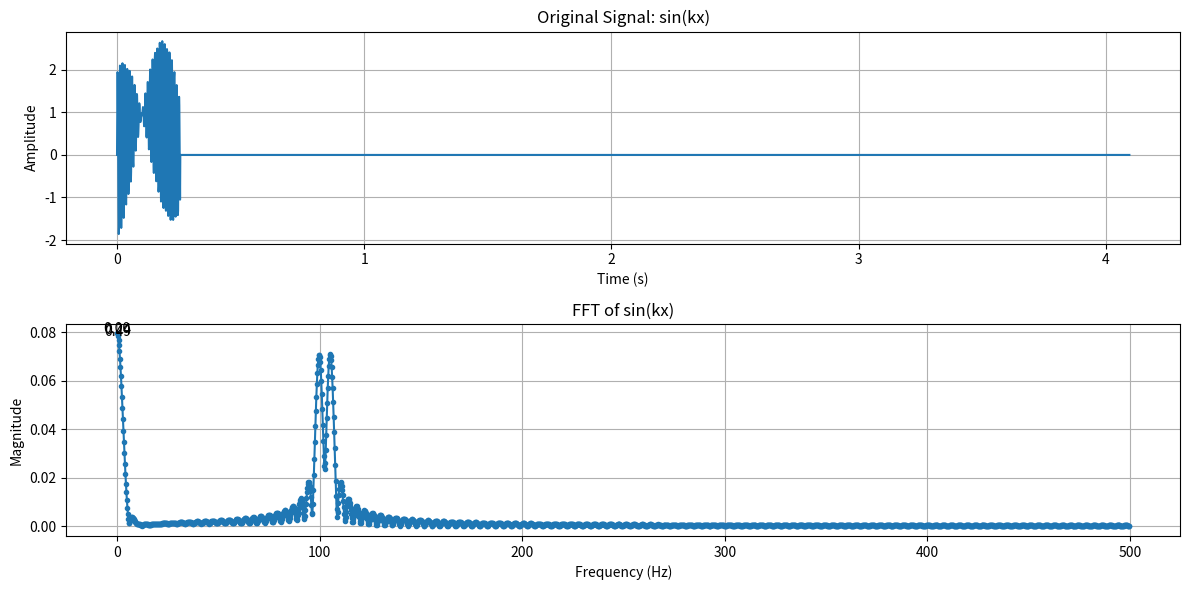

The matplotlib source for this figure:
import numpy as np
import matplotlib.pyplot as plt

def constant_padding(y, m, n, pad_value=0):
    """Constant padding with a specified value."""
    y[m:] = pad_value
    return y

def mirror_padding(y, m, n):
    # Padding method - mirror padding
    # Calculate the number of times the array needs to be repeated
    repeat_times = (n - m) // m + 1
    # Repeat the array and trim to the required size
    mirror_padded = np.tile(y[:m][::-1], repeat_times)[:n - m]
    # Assign to y[m:]
    y[m:] = mirror_padded
    return y

def edge_padding(y, m, n):
    """Edge padding using the edge values of the array."""
    y[m:] = y[m-1]
    return y

def reflect_padding(y, m, n):
    """Reflect padding without repeating the edge value."""
    pad_size = n - m
    y[m:] = np.pad(y[:m], (0, pad_size), mode='reflect', reflect_type='odd')[m:]
    return y

def wrap_padding(y, m, n):
    """Wrap padding using the array values."""
    pad_size = n - m
    y[m:] = np.pad(y[:m], (0, pad_size), mode='wrap')[m:]
    return y

# Parameters
m  = 256         # Number of Sampling Data from Source Signal
n  = 4096         # Total Number of Sampling Data
k1 = 100          # Frequency of source signal
k2 = 105          # Frequency of source signal
s = 1000          # Sampling Rate (Hz)
T = 1.0 / s       # Sampling Time

# ------------------------------------------------------------ #

if __name__ == '__main__':

    x = np.linspace(0.0, n*T, n, endpoint=False)

    # # Create source signal
    low_freq = np.sin(2.0 * 2 * np.pi * x)
    y1 = np.sin(2.0 * k1 * np.pi * x)
    y2 = np.sin(2.0 * k2 * np.pi * x)
    high_freq = np.sin(2.0 * 5000 * np.pi * x)
    y = y1 + y2 + low_freq + high_freq

    # Create pulse signal
    # y = np.zeros(n)
    # y[m//3:] = 1.0

    # Padding method
    # 1. zero padding
    y = constant_padding(y, m, n, pad_value=0)

    # 2. mirror padding
    # y = mirror_padding(y, m, n)

    # 3. edge padding
    # y = edge_padding(y, m, n)

    # 4. reflect padding
    # y = reflect_padding(y, m, n)

    # 5. wrap padding
    # y = wrap_padding(y, m, n)



    # Execute FFT
    yf = np.fft.fft(y)
    xf = np.fft.fftfreq(n, T)[:n//2]

    # Calculate magnitude
    magnitude = 2.0/n * np.abs(yf[0:n//2])

    # Plot
    plt.figure(figsize=(12, 6))

    # plot source signal
    plt.subplot(2, 1, 1)  # 2 行 1 列的第 1 個
    plt.plot(x, y)
    plt.title('Original Signal: sin(kx)')
    plt.xlabel('Time (s)')
    plt.ylabel('Amplitude')
    plt.grid()

    # plot FFT result
    plt.subplot(2, 1, 2) # 2rows 1column of 2nd subplot
    plt.plot(xf, magnitude, marker='.', linestyle='-')
    plt.title('FFT of sin(kx)')
    plt.xlabel('Frequency (Hz)')
    plt.ylabel('Magnitude')
    plt.grid()

    # added label for peak

    sorted_magn = sorted(magnitude, reverse=True)
    for i in range(len(magnitude)):
        if magnitude[i] > sorted_magn[3]:
            plt.text(xf[i], magnitude[i], f"{xf[i]:.2f}", ha='center')

    # show plot
    plt.tight_layout()  # adjust subplot to fit into figure area
    plt.show()

